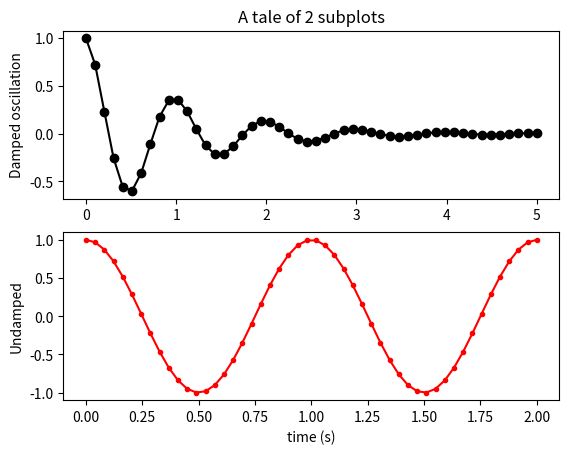

Write the Python code that produced this figure.
import numpy as np
import matplotlib.pyplot as plt


x1 = np.linspace(0.0, 5.0)
x2 = np.linspace(0.0, 2.0)

y1 = np.cos(2 * np.pi * x1) * np.exp(-x1)
y2 = np.cos(2 * np.pi * x2)

plt.subplot(2, 1, 1)
plt.plot(x1, y1, 'ko-')
plt.title('A tale of 2 subplots')
plt.ylabel('Damped oscillation')

plt.subplot(2, 1, 2)
plt.plot(x2, y2, 'r.-')
plt.xlabel('time (s)')
plt.ylabel('Undamped')

plt.show()